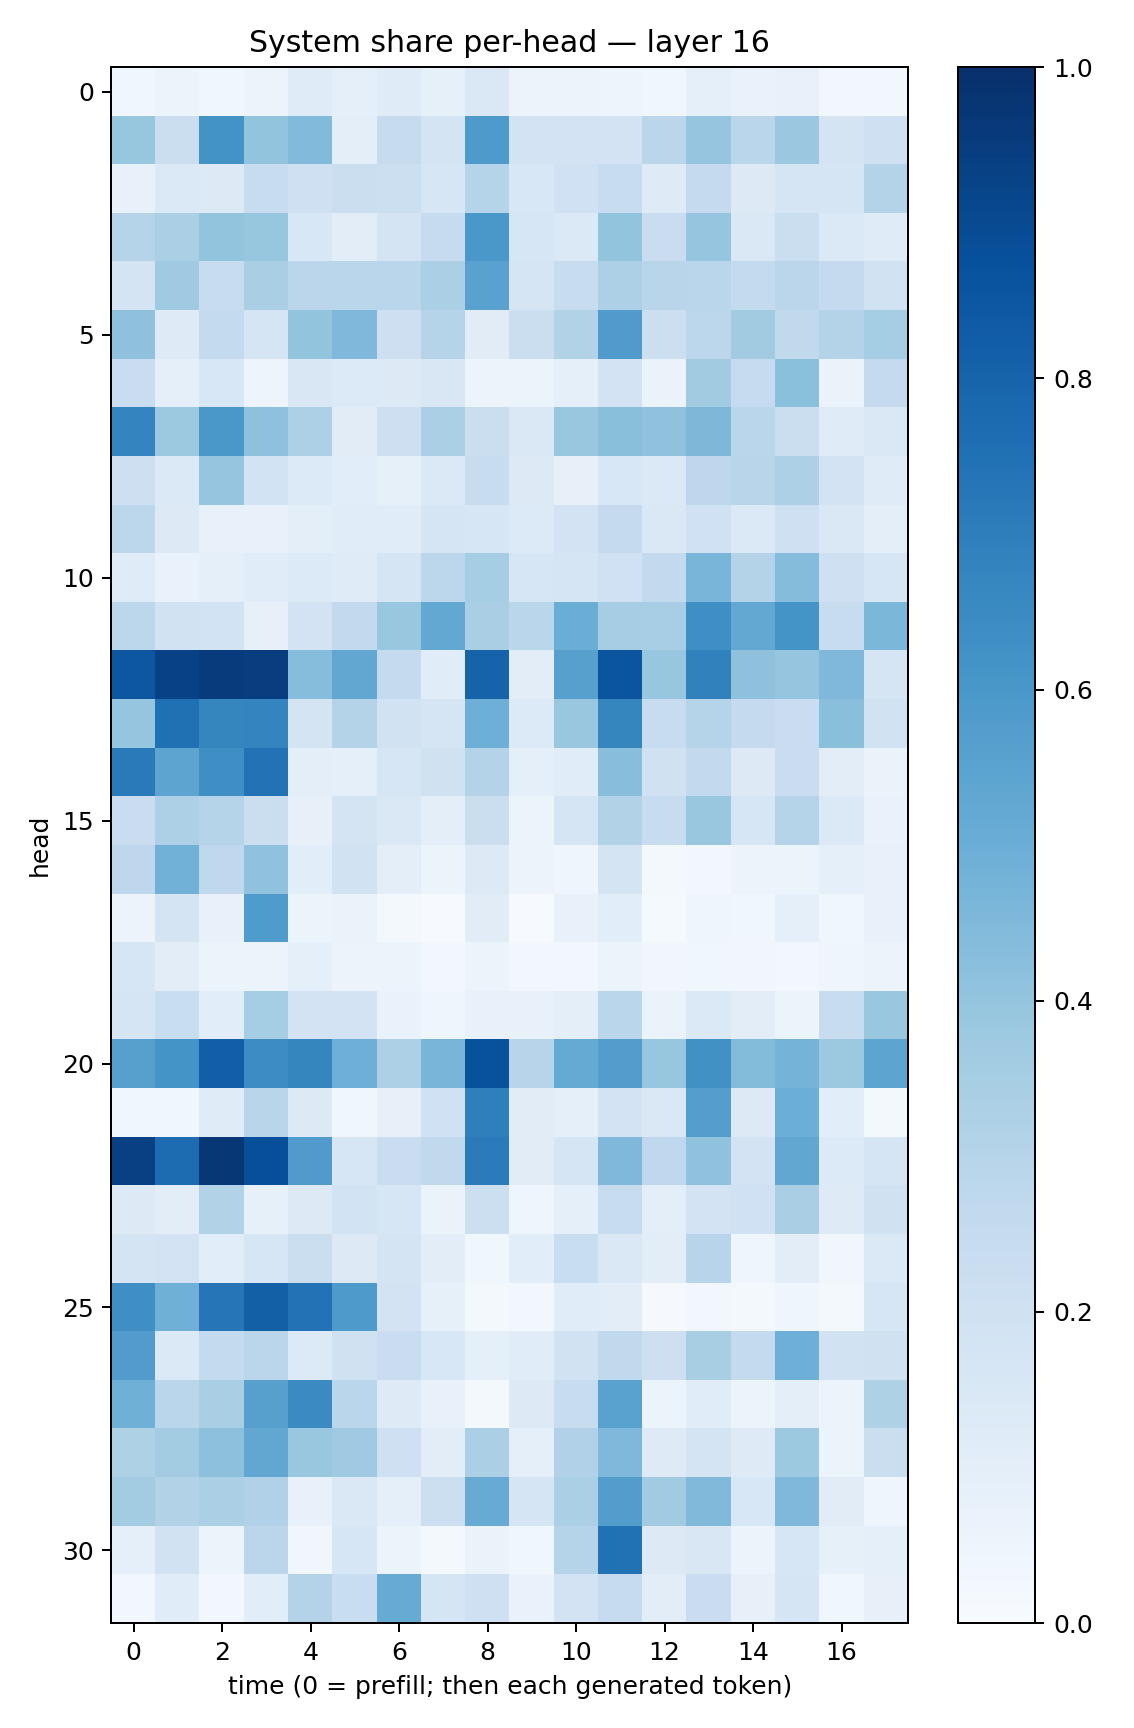

Source data for this figure (header and first rows):
0.035457153, 0.052522067, 0.038132183, 0.05939675, 0.12077823, 0.09279568, 0.12055843, 0.082105376, 0.14760657, 0.055661265, 0.051199775, 0.046966683, 0.038778376, 0.08621762, 0.0675523, 0.07641654, 0.023993088, 0.029209195
0.3917, 0.2193, 0.6206, 0.4002, 0.4449, 0.1006, 0.245, 0.1767, 0.5862, 0.1802, 0.1834, 0.1805, 0.2823, 0.3952, 0.2866, 0.3808, 0.1763, 0.2048
0.07187, 0.1369, 0.1301, 0.2412, 0.2066, 0.2197, 0.2163, 0.1587, 0.3044, 0.1559, 0.2017, 0.2354, 0.1218, 0.2532, 0.1263, 0.1691, 0.1651, 0.3066
0.3045, 0.3335, 0.4022, 0.3929, 0.1552, 0.1018, 0.1761, 0.2482, 0.6004, 0.1629, 0.1374, 0.4, 0.2291, 0.3946, 0.1421, 0.2265, 0.139, 0.1185
0.1757, 0.3695, 0.2345, 0.337, 0.2837, 0.2869, 0.289, 0.3345, 0.5517, 0.1657, 0.2357, 0.3261, 0.2915, 0.2889, 0.2549, 0.2832, 0.2523, 0.1933
0.4137, 0.1245, 0.2569, 0.1715, 0.4005, 0.4501, 0.2117, 0.298, 0.1115, 0.2244, 0.3112, 0.5806, 0.216, 0.2802, 0.3596, 0.2621, 0.3067, 0.352
0.2295, 0.09058, 0.1553, 0.05055, 0.1523, 0.1365, 0.1251, 0.1486, 0.05658, 0.05942, 0.09061, 0.1829, 0.0647, 0.3594, 0.2489, 0.4187, 0.06476, 0.2538
0.6736, 0.3777, 0.5979, 0.4104, 0.3245, 0.1131, 0.2113, 0.3335, 0.2198, 0.146, 0.385, 0.4256, 0.4066, 0.4548, 0.2867, 0.2206, 0.1207, 0.1446
0.2133, 0.1397, 0.3952, 0.1837, 0.1361, 0.1087, 0.08295, 0.1372, 0.2407, 0.1256, 0.08178, 0.1524, 0.1374, 0.2748, 0.2913, 0.327, 0.1821, 0.119
0.2779, 0.1255, 0.07586, 0.07509, 0.09435, 0.116, 0.1154, 0.1702, 0.1577, 0.1339, 0.1802, 0.2539, 0.1446, 0.2008, 0.138, 0.2084, 0.1442, 0.09929
0.1203, 0.07017, 0.09309, 0.116, 0.1328, 0.121, 0.1674, 0.2781, 0.3528, 0.1597, 0.1642, 0.2005, 0.2581, 0.4666, 0.3047, 0.4365, 0.209, 0.1622
0.2788, 0.1928, 0.1859, 0.07983, 0.1826, 0.261, 0.3849, 0.5252, 0.336, 0.2886, 0.5027, 0.3507, 0.345, 0.6347, 0.5251, 0.6139, 0.2344, 0.4588
0.8507, 0.9311, 0.9552, 0.9425, 0.4309, 0.529, 0.2511, 0.1168, 0.802, 0.102, 0.5601, 0.8585, 0.391, 0.6866, 0.411, 0.3966, 0.4499, 0.1718
0.3957, 0.7512, 0.6682, 0.6753, 0.1788, 0.3063, 0.194, 0.1654, 0.4931, 0.1355, 0.3857, 0.6707, 0.2402, 0.2997, 0.252, 0.2278, 0.4225, 0.1887
0.712, 0.54, 0.6352, 0.7434, 0.0962, 0.08674, 0.1573, 0.1959, 0.3058, 0.08958, 0.1159, 0.4276, 0.1974, 0.2591, 0.126, 0.2298, 0.1051, 0.06381
0.2273, 0.3269, 0.2997, 0.2198, 0.08103, 0.1779, 0.1476, 0.1014, 0.223, 0.06226, 0.1694, 0.3156, 0.2417, 0.385, 0.1571, 0.3041, 0.1401, 0.07005
0.2753, 0.482, 0.2679, 0.4069, 0.1056, 0.1918, 0.09629, 0.05386, 0.1311, 0.05746, 0.04433, 0.1728, 0.01673, 0.03075, 0.0559, 0.05128, 0.08814, 0.07531
0.05688, 0.1725, 0.07633, 0.5843, 0.05861, 0.06468, 0.01736, 0.007812, 0.1129, 0.005903, 0.07145, 0.109, 0.01219, 0.04178, 0.0353, 0.08957, 0.03853, 0.07295
0.1622, 0.105, 0.05388, 0.05368, 0.09191, 0.05548, 0.05956, 0.02776, 0.05993, 0.02759, 0.02825, 0.05323, 0.03339, 0.03733, 0.03332, 0.02876, 0.04628, 0.05664
0.1679, 0.2315, 0.1087, 0.3526, 0.1813, 0.182, 0.06665, 0.03976, 0.07644, 0.07354, 0.09429, 0.2862, 0.06588, 0.1368, 0.1047, 0.05919, 0.2361, 0.3832
0.5625, 0.617, 0.8195, 0.6422, 0.6681, 0.4934, 0.3257, 0.4668, 0.8678, 0.2951, 0.5163, 0.5713, 0.3944, 0.6256, 0.4397, 0.4739, 0.3762, 0.5398
0.03698, 0.03838, 0.1204, 0.2891, 0.1313, 0.03528, 0.08203, 0.1997, 0.6937, 0.1119, 0.08889, 0.1806, 0.1419, 0.5696, 0.1321, 0.4966, 0.1076, 0.02139
0.9361, 0.7668, 0.9696, 0.8815, 0.5793, 0.1631, 0.2281, 0.2619, 0.7104, 0.1101, 0.167, 0.4509, 0.2664, 0.4063, 0.1835, 0.5291, 0.1367, 0.1685
0.1261, 0.1032, 0.3158, 0.08215, 0.1324, 0.187, 0.1601, 0.06446, 0.2168, 0.04318, 0.08905, 0.2416, 0.09997, 0.1835, 0.2025, 0.3376, 0.1221, 0.1981
0.1733, 0.1803, 0.1093, 0.1581, 0.2265, 0.1327, 0.1737, 0.1024, 0.03856, 0.1075, 0.232, 0.1441, 0.1051, 0.295, 0.04567, 0.1038, 0.03236, 0.1391
0.6355, 0.4902, 0.7282, 0.8157, 0.7442, 0.5898, 0.1819, 0.08571, 0.01591, 0.02385, 0.1169, 0.1043, 0.008984, 0.0277, 0.02211, 0.04589, 0.01587, 0.1565
0.5775, 0.137, 0.2565, 0.283, 0.1338, 0.1981, 0.2284, 0.1531, 0.08597, 0.1164, 0.1886, 0.2651, 0.2145, 0.3427, 0.2577, 0.4956, 0.1909, 0.1987
0.4906, 0.2871, 0.3375, 0.5623, 0.6499, 0.2852, 0.1217, 0.07314, 0.01595, 0.1314, 0.2398, 0.5514, 0.05403, 0.1134, 0.0533, 0.09891, 0.05794, 0.321
0.3212, 0.357, 0.4153, 0.5277, 0.3887, 0.3674, 0.2099, 0.1039, 0.3321, 0.08624, 0.3202, 0.4504, 0.1215, 0.1728, 0.1249, 0.3762, 0.06021, 0.2196
0.3588, 0.315, 0.3347, 0.317, 0.0772, 0.1484, 0.08696, 0.215, 0.5088, 0.1687, 0.3329, 0.5732, 0.3615, 0.4489, 0.1529, 0.4512, 0.1115, 0.04589
0.08791, 0.1887, 0.05921, 0.2818, 0.0347, 0.1623, 0.05919, 0.01679, 0.06426, 0.03897, 0.3011, 0.7491, 0.1271, 0.1497, 0.05992, 0.1638, 0.0857, 0.08739
0.02916, 0.1162, 0.02906, 0.107, 0.3061, 0.2318, 0.511, 0.1691, 0.2079, 0.069, 0.1828, 0.2498, 0.1034, 0.2301, 0.08176, 0.1664, 0.03628, 0.07963
